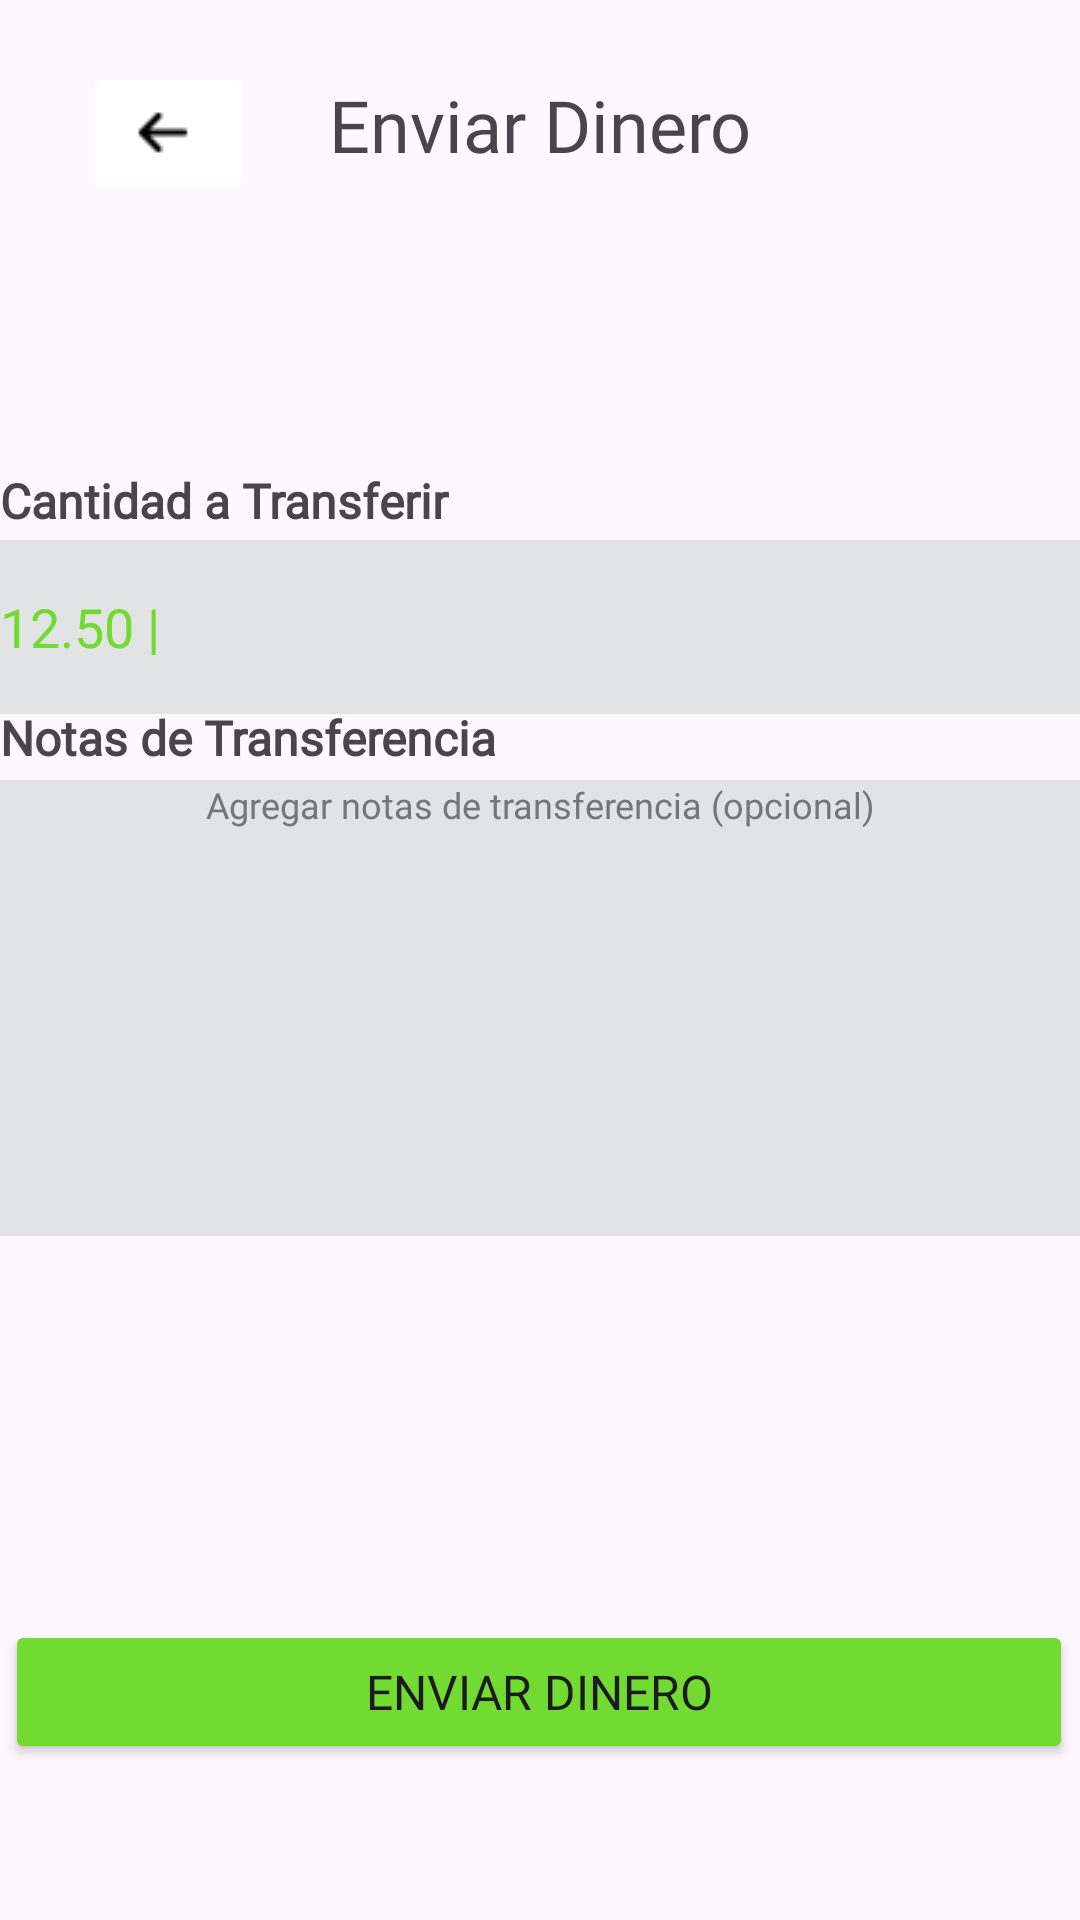

Android layout source for this screen:
<!-- AndroidManifest.xml: application theme Theme.AlkewalletAndroid -->
<!-- res/layout/activity_main8.xml -->
<?xml version="1.0" encoding="utf-8"?>
<androidx.constraintlayout.widget.ConstraintLayout xmlns:android="http://schemas.android.com/apk/res/android"
    xmlns:app="http://schemas.android.com/apk/res-auto"
    xmlns:tools="http://schemas.android.com/tools"
    android:id="@+id/main"
    android:layout_width="match_parent"
    android:layout_height="match_parent"
    tools:context=".View.MainActivity8">


    <TextView
        android:id="@+id/txt81"
        android:layout_width="match_parent"
        android:layout_height="83dp"
        android:layout_gravity="center_horizontal|top"
        android:fontFamily="@font/jua"
        android:gravity="center_horizontal|center_vertical"
        android:text="@string/text81"
        android:textSize="24sp"
        app:layout_constraintBottom_toBottomOf="parent"
        app:layout_constraintEnd_toEndOf="parent"
        app:layout_constraintHorizontal_bias="0.0"
        app:layout_constraintStart_toStartOf="parent"
        app:layout_constraintTop_toTopOf="parent"
        app:layout_constraintVertical_bias="0.0" />

    <ImageButton
        android:id="@+id/flecha"
        android:layout_width="57dp"
        android:layout_height="48dp"
        android:backgroundTint="@color/white"
        android:contentDescription="Null"
        app:layout_constraintBottom_toBottomOf="parent"
        app:layout_constraintEnd_toEndOf="parent"
        app:layout_constraintHorizontal_bias="0.091"
        app:layout_constraintStart_toStartOf="parent"
        app:layout_constraintTop_toTopOf="parent"
        app:layout_constraintVertical_bias="0.035"
        app:srcCompat="@drawable/flecha" />

    <ImageView
        android:id="@+id/imageview82"
        android:layout_width="wrap_content"
        android:layout_height="wrap_content"
        app:layout_constraintBottom_toBottomOf="parent"
        app:layout_constraintEnd_toEndOf="parent"
        app:layout_constraintHorizontal_bias="0.12"
        app:layout_constraintStart_toStartOf="parent"
        app:layout_constraintTop_toTopOf="parent"
        app:layout_constraintVertical_bias="0.14"
        app:srcCompat="@drawable/contact7" />

    <TextView
        android:id="@+id/txt83"
        android:layout_width="360dp"
        android:layout_height="24dp"
        android:fontFamily="@font/jua"
        android:text="@string/text83"
        android:textSize="16sp"
        android:textStyle="bold"
        app:layout_constraintBottom_toBottomOf="parent"
        app:layout_constraintEnd_toEndOf="parent"
        app:layout_constraintHorizontal_bias="0.45"
        app:layout_constraintStart_toStartOf="parent"
        app:layout_constraintTop_toTopOf="parent"
        app:layout_constraintVertical_bias="0.253" />

    <EditText
        android:id="@+id/hint4"
        android:layout_width="360dp"
        android:layout_height="58dp"
        android:background="@color/material_dynamic_neutral90"
        android:ems="10"
        android:fontFamily="@font/jua"
        android:hint="@string/hint6"
        android:inputType="number"
        android:selectAllOnFocus="true"
        android:textColorHint="@color/verde"
        app:layout_constraintBottom_toBottomOf="parent"
        app:layout_constraintEnd_toEndOf="parent"
        app:layout_constraintHorizontal_bias="0.49"
        app:layout_constraintStart_toStartOf="parent"
        app:layout_constraintTop_toTopOf="parent"
        app:layout_constraintVertical_bias="0.309" />

    <TextView
        android:id="@+id/txt73"
        android:layout_width="360dp"
        android:layout_height="24dp"
        android:layout_marginBottom="380dp"
        android:fontFamily="@font/jua"
        android:text="@string/txt73"
        android:textSize="16sp"
        android:textStyle="bold"
        app:layout_constraintBottom_toBottomOf="parent"
        app:layout_constraintEnd_toEndOf="parent"
        app:layout_constraintHorizontal_bias="0.549"
        app:layout_constraintStart_toStartOf="parent"
        app:layout_constraintTop_toTopOf="@+id/txt81"
        app:layout_constraintVertical_bias="0.996" />

    <EditText
        android:id="@+id/hint5"
        android:layout_width="360dp"
        android:layout_height="152dp"
        android:layout_marginBottom="228dp"
        android:background="@color/material_dynamic_neutral90"
        android:ems="10"
        android:fontFamily="@font/jua"
        android:gravity="start|top"
        android:hint="@string/hint5"
        android:inputType="textMultiLine"
        android:textAlignment="center"
        android:textColorHint="@color/material_dynamic_neutral50"
        android:textSize="12sp"
        app:layout_constraintBottom_toBottomOf="parent"
        app:layout_constraintEnd_toEndOf="parent"
        app:layout_constraintHorizontal_bias="0.529"
        app:layout_constraintStart_toStartOf="parent"
        app:layout_constraintTop_toTopOf="@+id/txt81"
        app:layout_constraintVertical_bias="1.0" />

    <Button
        android:id="@+id/button9"
        android:layout_width="356dp"
        android:layout_height="48dp"
        android:layout_marginBottom="52dp"
        android:backgroundTint="@color/verde"
        android:fontFamily="@font/jua"
        android:text="@string/button10"
        android:textSize="16sp"
        app:layout_constraintBottom_toBottomOf="parent"
        app:layout_constraintEnd_toEndOf="parent"
        app:layout_constraintHorizontal_bias="0.454"
        app:layout_constraintStart_toStartOf="parent"
        app:layout_constraintTop_toTopOf="@+id/txt81"
        app:layout_constraintVertical_bias="1.0" />

</androidx.constraintlayout.widget.ConstraintLayout>
<!-- resources referenced by this layout -->
<resources>
  <color name="verde">#72DB31</color>
  <color name="white">#FFFFFFFF</color>
  <!-- drawable flecha: png bitmap (drawable, 249 bytes) -->
  <string name="button10">Enviar Dinero</string>
  <string name="hint5">Agregar notas de transferencia (opcional)</string>
  <string name="hint6">12.50 |</string>
  <string name="text81">Enviar Dinero</string>
  <string name="text83">Cantidad a Transferir</string>
  <string name="txt73">Notas de Transferencia</string>
  <style name="Theme.AlkewalletAndroid" parent="Base.Theme.AlkewalletAndroid" />
  <style name="Base.Theme.AlkewalletAndroid" parent="Theme.Material3.DayNight.NoActionBar">
          
          
  
          <item name="colorPrimaryDark">@color/celeste</item>
          <item name="android:navigationBarColor">@color/black</item>
      </style>
  <color name="celeste">#63B8FC</color>
  <color name="black">#FF000000</color>
</resources>
